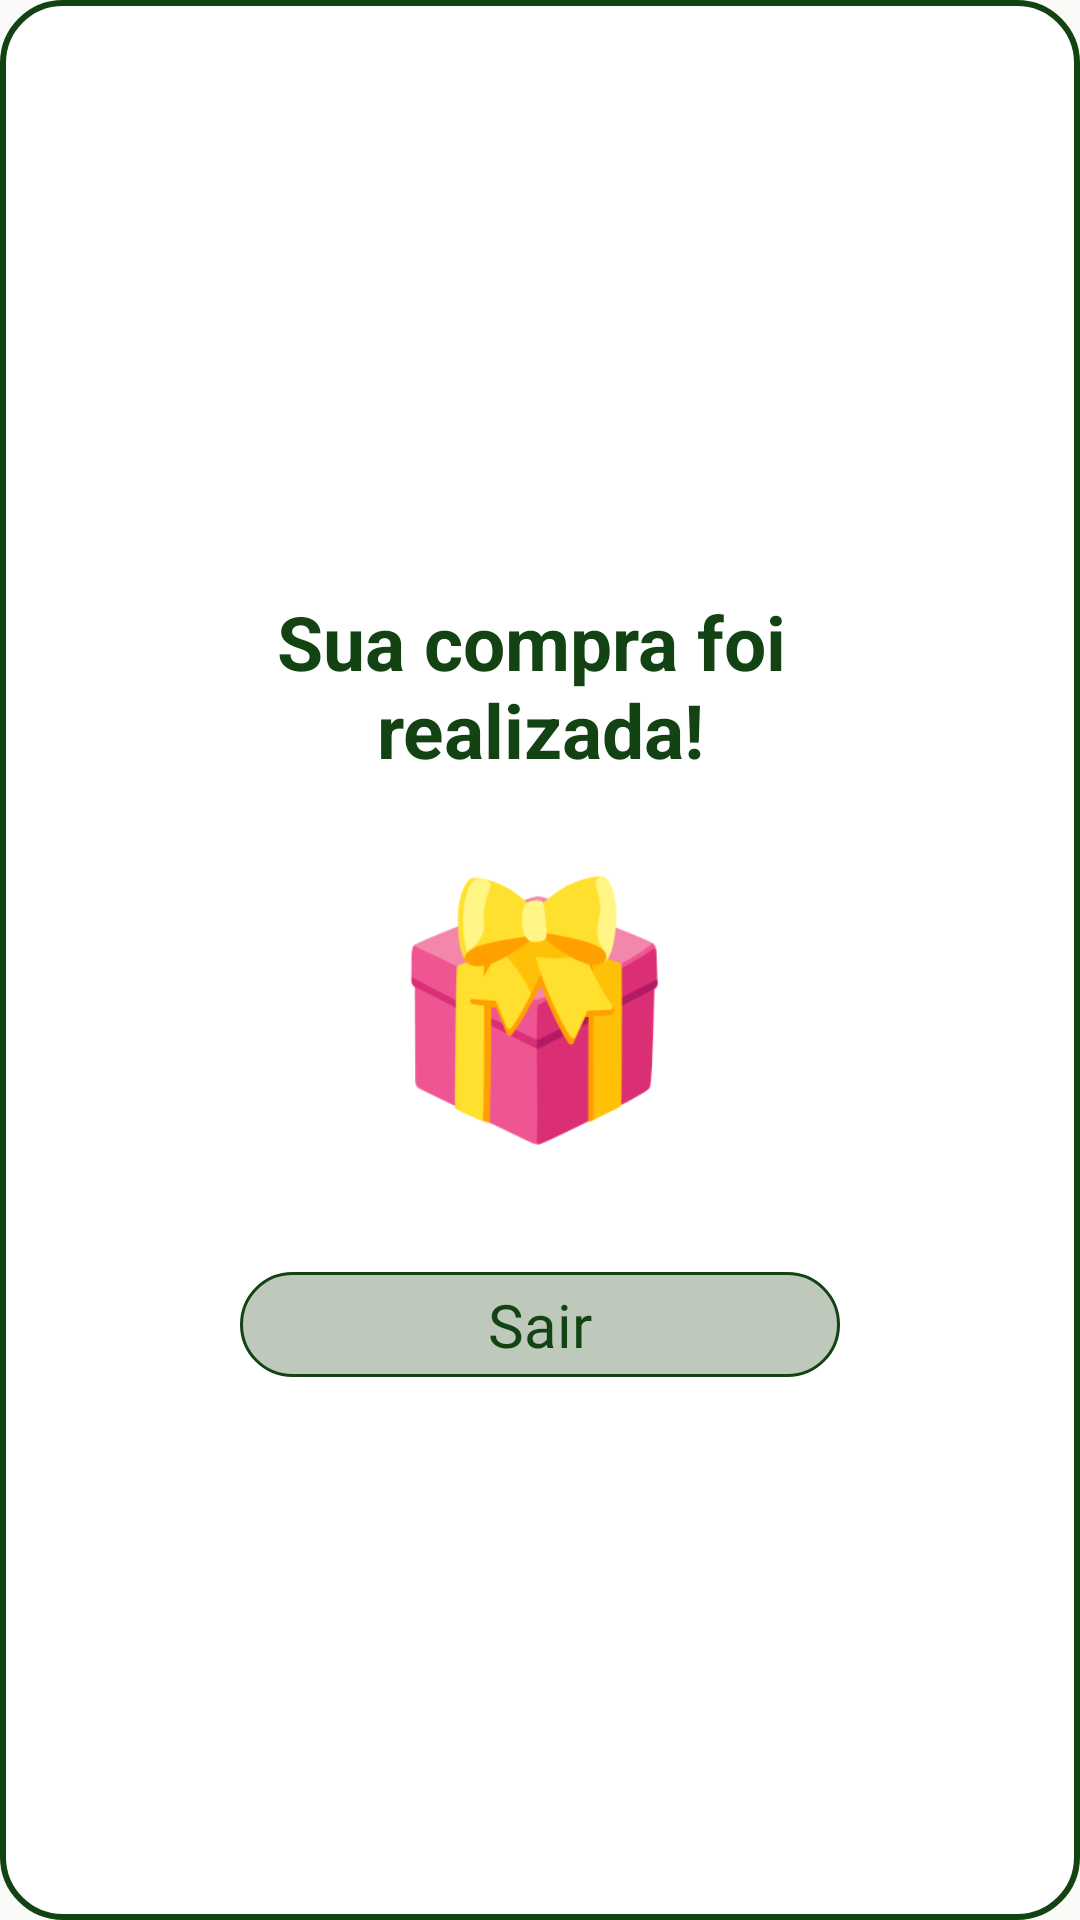

Layout XML and referenced resources for this Android screen:
<!-- AndroidManifest.xml: application theme Theme.ReUse -->
<!-- res/layout/fragment_dialog_compra.xml -->
<?xml version="1.0" encoding="utf-8"?>
<LinearLayout
    xmlns:tools="http://schemas.android.com/tools"
    xmlns:app="http://schemas.android.com/apk/res-auto"
    xmlns:android="http://schemas.android.com/apk/res/android"
    android:layout_width="300dp"
    android:layout_height="wrap_content"
    android:orientation="vertical"
    android:gravity="center"
    android:padding="24dp"
    android:background="@drawable/dialog_shape"
    tools:context=".ui.doacao.DialogDoacaoFragment">

    <TextView
        android:id="@+id/textMessage"
        android:layout_width="wrap_content"
        android:layout_height="wrap_content"
        android:text="@string/text_sua_compra_foi_nrealizada"
        android:textSize="25sp"
        android:textStyle="bold"
        android:textColor="@color/VerdeEscuro"
        android:layout_marginTop="16dp"
        android:gravity="center" />

    <ImageView
        android:id="@+id/imageSuccess"
        android:layout_width="120dp"
        android:layout_height="120dp"
        android:layout_marginTop="20dp"
        android:src="@drawable/presente" />

    <androidx.appcompat.widget.AppCompatButton
        android:id="@+id/btnSair"
        android:layout_width="200dp"
        android:layout_height="35dp"
        android:layout_gravity="center"
        android:layout_marginTop="24dp"
        android:background="@drawable/estilobtt1"
        android:fontFamily="@font/nunito_sans_semibold"
        android:text="Sair"
        android:textAllCaps="false"
        android:textColor="@color/VerdeEscuro"
        android:textSize="20dp" />

</LinearLayout>
<!-- resources referenced by this layout -->
<resources>
  <color name="VerdeEscuro">#134313</color>
  <!-- drawable dialog_shape (drawable) -->
  <?xml version="1.0" encoding="utf-8"?>
  <shape xmlns:android="http://schemas.android.com/apk/res/android">
      <solid android:color="@android:color/white" />
      <corners android:radius="20dp" />
      <stroke
          android:width="2dp"
          android:color="@color/VerdeEscuro" />
  </shape>
  <!-- drawable estilobtt1 (drawable) -->
  <?xml version="1.0" encoding="utf-8"?>
  <shape xmlns:android="http://schemas.android.com/apk/res/android"
      android:shape="rectangle">
      <solid android:color="#675E7858"/>
      <stroke android:color="#134313" android:width="1dp"/>
      <corners android:radius="30dp"/>
  </shape>
  <!-- drawable presente: png bitmap (drawable, 15576 bytes) -->
  <string name="text_sua_compra_foi_nrealizada">Sua compra foi \nrealizada!</string>
  
  
      //DialogDoacaoFragment strings
  <style name="Theme.ReUse" parent="Base.Theme.ReUse">
          <item name="color">@color/VerdeEscuro</item>
      </style>
  <style name="Base.Theme.ReUse" parent="Theme.Material3.DayNight.NoActionBar">
          <item name="android:windowBackground">@color/background</item>
      </style>
  <color name="background">#FAFBF9</color>
</resources>
